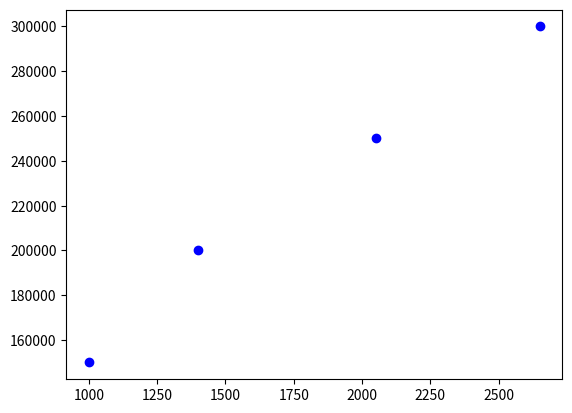

Recreate this plot in Python. (Note: this script raises an exception after producing the figure.)
import matplotlib.pyplot as plt
import numpy as np
from scipy import stats

#Sample data
house_size = [1000, 1400, 2050, 2650]
house_price = [150000, 200000, 250000, 300000]

#Create a scatter plot
plt.scatter(house_size, house_price, color='blue', marker='o')
x=house_size
y=house_price
slope, intercept, r, p, std_err = stats.linregress(x, y)
print(f"slope={slope} intercept={intercept}, r={r}")

def myfunc(x):
    return slope * x + intercept

def predict(hsize, m, b):
    return m*hsize + b

sqft=int(input("Enter the house size (sqft): "))
while(sqft>0):
    print(f"prediction= ${predict(sqft, slope, intercept):,.2f}")
    sqft=int(input("Enter the house size (sqft): "))

x2=np.linspace(0, max(house_size), 5)
y2=predict(x2, slope, intercept)
plt.plot(x2, y2, 'r')

#Add labels and title
plt.title("House Prices vs. Size")
plt.xlabel("House Size (sq ft)")
plt.ylabel("House Price ($)")
plt.grid(True)

#Display the plot
plt.show()
